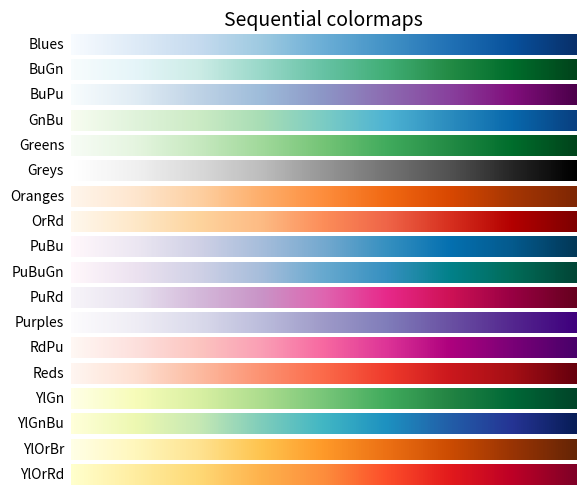
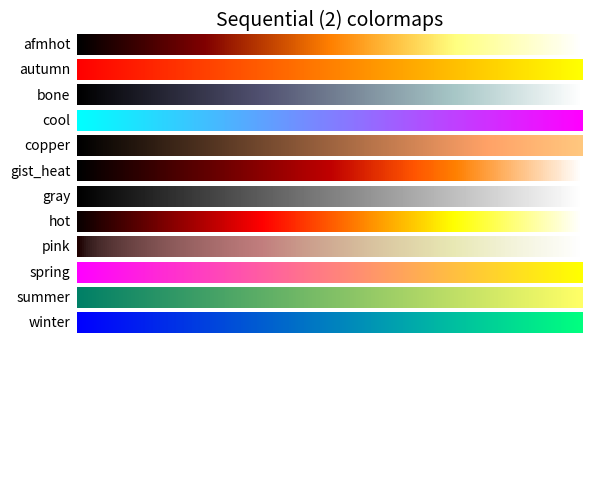
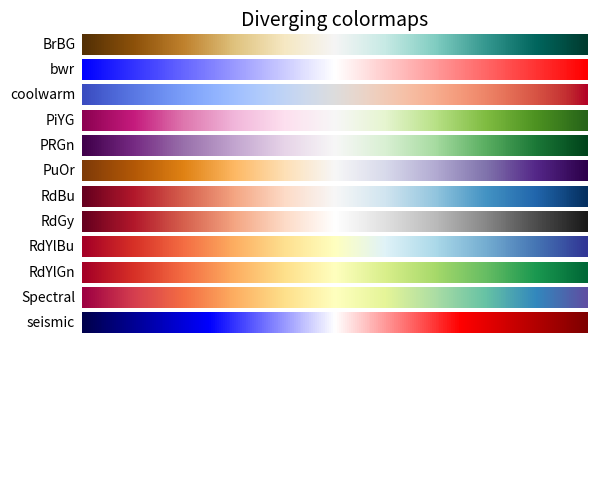
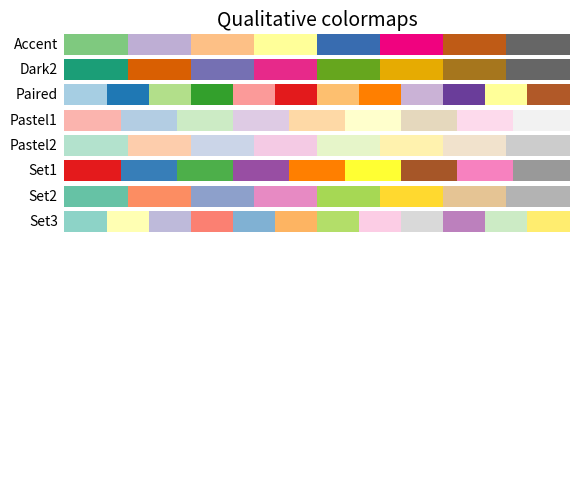
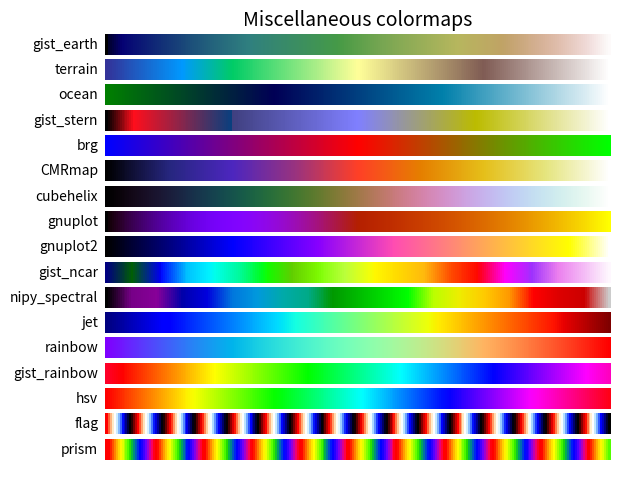

The matplotlib source for these figures, in order:
"""
Reference for colormaps included with Matplotlib.

This reference example shows all colormaps included with Matplotlib. Note that
any colormap listed here can be reversed by appending "_r" (e.g., "pink_r").
These colormaps are divided into the following categories:

Sequential:
    These colormaps are approximately monochromatic colormaps varying smoothly
    between two color tones---usually from low saturation (e.g. white) to high
    saturation (e.g. a bright blue). Sequential colormaps are ideal for
    representing most scientific data since they show a clear progression from
    low-to-high values.

Diverging:
    These colormaps have a median value (usually light in color) and vary
    smoothly to two different color tones at high and low values. Diverging
    colormaps are ideal when your data has a median value that is significant
    (e.g.  0, such that positive and negative values are represented by
    different colors of the colormap).

Qualitative:
    These colormaps vary rapidly in color. Qualitative colormaps are useful for
    choosing a set of discrete colors. For example::

        color_list = plt.cm.Set3(np.linspace(0, 1, 12))

    gives a list of RGB colors that are good for plotting a series of lines on
    a dark background.

Miscellaneous:
    Colormaps that don't fit into the categories above.

"""
import numpy as np
import matplotlib.pyplot as plt


cmaps = [('Sequential', ['Blues', 'BuGn', 'BuPu',
                             'GnBu', 'Greens', 'Greys', 'Oranges', 'OrRd',
                             'PuBu', 'PuBuGn', 'PuRd', 'Purples', 'RdPu',
                             'Reds', 'YlGn', 'YlGnBu', 'YlOrBr', 'YlOrRd']),
         ('Sequential (2)', ['afmhot', 'autumn', 'bone', 'cool', 'copper',
                             'gist_heat', 'gray', 'hot', 'pink',
                             'spring', 'summer', 'winter']),
         ('Diverging', ['BrBG', 'bwr', 'coolwarm', 'PiYG', 'PRGn', 'PuOr',
                             'RdBu', 'RdGy', 'RdYlBu', 'RdYlGn', 'Spectral',
                             'seismic']),
         ('Qualitative', ['Accent', 'Dark2', 'Paired', 'Pastel1',
                             'Pastel2', 'Set1', 'Set2', 'Set3']),
         ('Miscellaneous', ['gist_earth', 'terrain', 'ocean', 'gist_stern',
                             'brg', 'CMRmap', 'cubehelix',
                             'gnuplot', 'gnuplot2', 'gist_ncar',
                             'nipy_spectral', 'jet', 'rainbow',
                             'gist_rainbow', 'hsv', 'flag', 'prism'])]


nrows = max(len(cmap_list) for cmap_category, cmap_list in cmaps)
gradient = np.linspace(0, 1, 256)
gradient = np.vstack((gradient, gradient))

def plot_color_gradients(cmap_category, cmap_list):
    fig, axes = plt.subplots(nrows=nrows)
    fig.subplots_adjust(top=0.95, bottom=0.01, left=0.2, right=0.99)
    axes[0].set_title(cmap_category + ' colormaps', fontsize=14)

    for ax, name in zip(axes, cmap_list):
        ax.imshow(gradient, aspect='auto', cmap=plt.get_cmap(name))
        pos = list(ax.get_position().bounds)
        x_text = pos[0] - 0.01
        y_text = pos[1] + pos[3] / 2.
        fig.text(x_text, y_text, name, va='center', ha='right', fontsize=10)

    # Turn off *all* ticks & spines, not just the ones with colormaps.
    for ax in axes:
        ax.set_axis_off()

for cmap_category, cmap_list in cmaps:
    plot_color_gradients(cmap_category, cmap_list)

plt.show()
